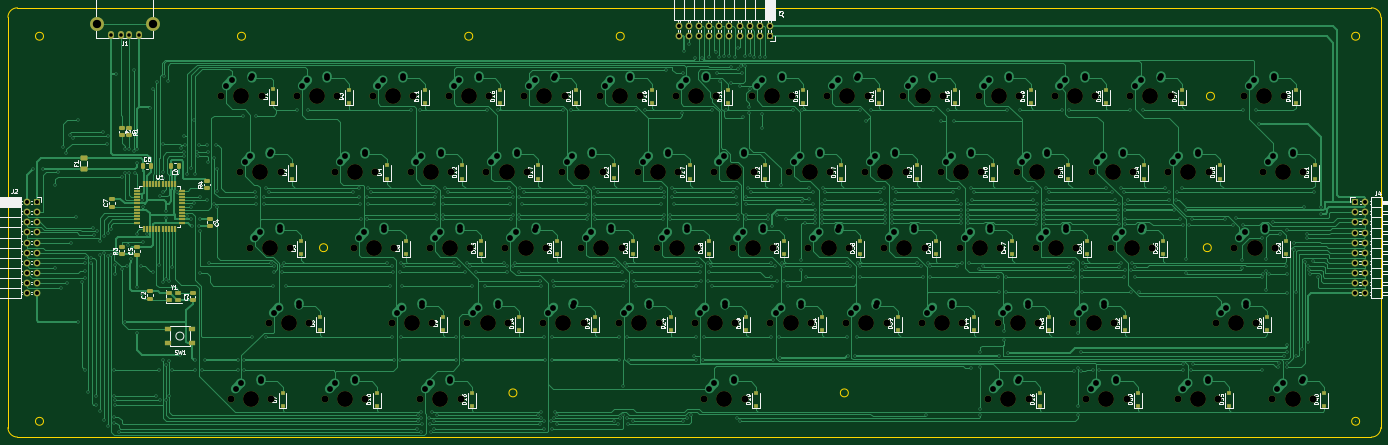
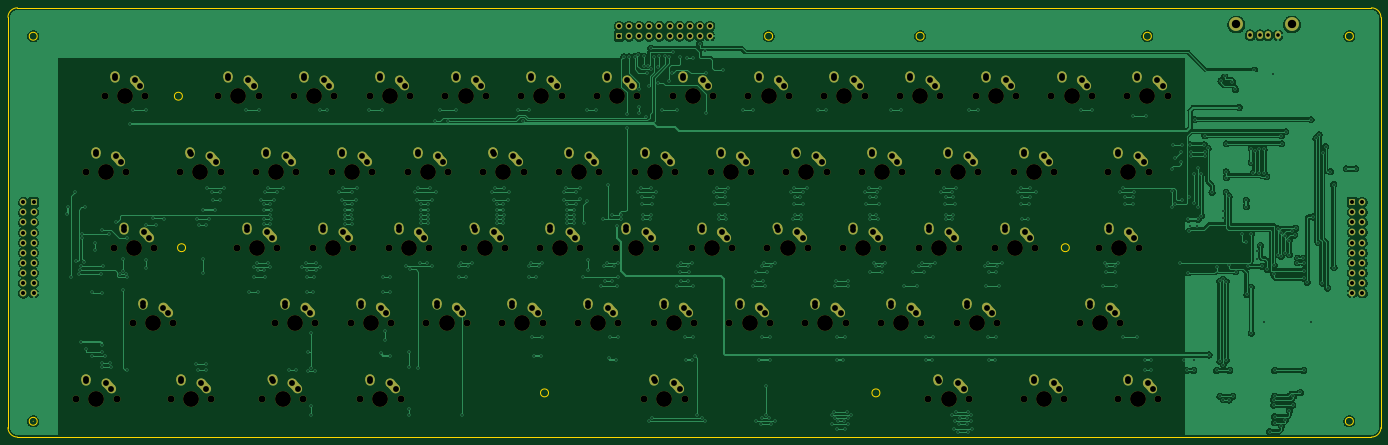
Circuit board: 11 layer files. Board 345.3 x 108.0 mm.
- bottom_copper: BasePCB-B_Cu.gbl (298901 bytes)
- bottom_mask: BasePCB-B_Mask.gbs (14941 bytes)
- paste: BasePCB-B_Paste.gbp (490 bytes)
- bottom_silk: BasePCB-B_Silkscreen.gbo (14944 bytes)
- outline: BasePCB-Edge_Cuts.gm1 (2107 bytes)
- top_copper: BasePCB-F_Cu.gtl (117213 bytes)
- top_mask: BasePCB-F_Mask.gts (13895 bytes)
- paste: BasePCB-F_Paste.gtp (6922 bytes)
- top_silk: BasePCB-F_Silkscreen.gto (102473 bytes)
- drill: BasePCB-NPTH.drl (3289 bytes)
- drill: BasePCB-PTH.drl (15537 bytes)

=== bottom_copper: BasePCB-B_Cu.gbl (298901 bytes, source omitted) ===
=== bottom_mask: BasePCB-B_Mask.gbs (14941 bytes, source omitted) ===
=== paste: BasePCB-B_Paste.gbp ===
G04 #@! TF.GenerationSoftware,KiCad,Pcbnew,(6.0.9)*
G04 #@! TF.CreationDate,2023-04-02T22:18:35-05:00*
G04 #@! TF.ProjectId,BasePCB,42617365-5043-4422-9e6b-696361645f70,rev?*
G04 #@! TF.SameCoordinates,Original*
G04 #@! TF.FileFunction,Paste,Bot*
G04 #@! TF.FilePolarity,Positive*
%FSLAX46Y46*%
G04 Gerber Fmt 4.6, Leading zero omitted, Abs format (unit mm)*
G04 Created by KiCad (PCBNEW (6.0.9)) date 2023-04-02 22:18:35*
%MOMM*%
%LPD*%
G01*
G04 APERTURE LIST*
G04 APERTURE END LIST*
M02*

=== bottom_silk: BasePCB-B_Silkscreen.gbo (14944 bytes, source omitted) ===
=== outline: BasePCB-Edge_Cuts.gm1 ===
G04 #@! TF.GenerationSoftware,KiCad,Pcbnew,(6.0.9)*
G04 #@! TF.CreationDate,2023-04-02T22:18:35-05:00*
G04 #@! TF.ProjectId,BasePCB,42617365-5043-4422-9e6b-696361645f70,rev?*
G04 #@! TF.SameCoordinates,Original*
G04 #@! TF.FileFunction,Profile,NP*
%FSLAX46Y46*%
G04 Gerber Fmt 4.6, Leading zero omitted, Abs format (unit mm)*
G04 Created by KiCad (PCBNEW (6.0.9)) date 2023-04-02 22:18:35*
%MOMM*%
%LPD*%
G01*
G04 APERTURE LIST*
G04 #@! TA.AperFunction,Profile*
%ADD10C,0.150000*%
G04 #@! TD*
G04 #@! TA.AperFunction,Profile*
%ADD11C,0.100000*%
G04 #@! TD*
G04 APERTURE END LIST*
D10*
X-157162500Y45243750D02*
X-157162500Y148431250D01*
D11*
X-29162500Y53975000D02*
G75*
G03*
X-29162500Y53975000I-1000000J0D01*
G01*
X-148225000Y143668750D02*
G75*
G03*
X-148225000Y143668750I-1000000J0D01*
G01*
D10*
X-157162500Y45243750D02*
G75*
G03*
X-154781250Y42862500I2381250J0D01*
G01*
X185737500Y42862500D02*
X-154781250Y42862500D01*
X-154781250Y150812500D02*
G75*
G03*
X-157162500Y148431250I0J-2381250D01*
G01*
X185737500Y150812500D02*
X-154781250Y150812500D01*
D11*
X54181250Y53975000D02*
G75*
G03*
X54181250Y53975000I-1000000J0D01*
G01*
X-40275000Y143668750D02*
G75*
G03*
X-40275000Y143668750I-1000000J0D01*
G01*
X182768750Y46831250D02*
G75*
G03*
X182768750Y46831250I-1000000J0D01*
G01*
X181768751Y46831250D02*
G75*
G03*
X181768751Y46831250I-1J0D01*
G01*
X-97425000Y143668750D02*
G75*
G03*
X-97425000Y143668750I-1000000J0D01*
G01*
X145462500Y90487500D02*
G75*
G03*
X145462500Y90487500I-1000000J0D01*
G01*
D10*
X188118750Y45243750D02*
X188118750Y148431250D01*
D11*
X-2175000Y143668750D02*
G75*
G03*
X-2175000Y143668750I-1000000J0D01*
G01*
D10*
X188118800Y148431250D02*
G75*
G03*
X185737500Y150812500I-2381300J-50D01*
G01*
D11*
X146256250Y128587500D02*
G75*
G03*
X146256250Y128587500I-1000000J0D01*
G01*
X-148225000Y46831250D02*
G75*
G03*
X-148225000Y46831250I-1000000J0D01*
G01*
D10*
X185737500Y42862550D02*
G75*
G03*
X188118750Y45243750I0J2381250D01*
G01*
D11*
X182768750Y143668750D02*
G75*
G03*
X182768750Y143668750I-1000000J0D01*
G01*
X-76787500Y90487500D02*
G75*
G03*
X-76787500Y90487500I-1000000J0D01*
G01*
M02*

=== top_copper: BasePCB-F_Cu.gtl (117213 bytes, source omitted) ===
=== top_mask: BasePCB-F_Mask.gts (13895 bytes, source omitted) ===
=== paste: BasePCB-F_Paste.gtp (6922 bytes, source omitted) ===
=== top_silk: BasePCB-F_Silkscreen.gto (102473 bytes, source omitted) ===
=== drill: BasePCB-NPTH.drl ===
M48
; DRILL file {KiCad (6.0.9)} date Sun Apr  2 22:18:42 2023
; FORMAT={-:-/ absolute / metric / decimal}
; #@! TF.CreationDate,2023-04-02T22:18:42-05:00
; #@! TF.GenerationSoftware,Kicad,Pcbnew,(6.0.9)
; #@! TF.FileFunction,NonPlated,1,2,NPTH
FMAT,2
METRIC
; #@! TA.AperFunction,NonPlated,NPTH,ComponentDrill
T1C1.750
; #@! TA.AperFunction,NonPlated,NPTH,ComponentDrill
T2C3.988
%
G90
G05
T1
X-103.505Y128.588
X-101.124Y52.387
X-98.742Y109.537
X-96.361Y90.487
X-93.345Y128.588
X-91.599Y71.438
X-90.964Y52.387
X-88.582Y109.537
X-86.201Y90.487
X-84.455Y128.588
X-81.439Y71.438
X-77.47Y52.387
X-74.93Y109.537
X-74.295Y128.588
X-70.167Y90.487
X-67.31Y52.387
X-65.405Y128.588
X-64.77Y109.537
X-60.642Y71.438
X-60.008Y90.487
X-55.88Y109.537
X-55.245Y128.588
X-53.499Y52.387
X-51.117Y90.487
X-50.482Y71.438
X-46.355Y128.588
X-45.72Y109.537
X-43.339Y52.387
X-41.593Y71.438
X-40.957Y90.487
X-36.83Y109.537
X-36.195Y128.588
X-32.067Y90.487
X-31.432Y71.438
X-27.305Y128.588
X-26.67Y109.537
X-22.543Y71.438
X-21.907Y90.487
X-17.78Y109.537
X-17.145Y128.588
X-13.018Y90.487
X-12.383Y71.438
X-8.255Y128.588
X-7.62Y109.537
X-3.492Y71.438
X-2.857Y90.487
X1.27Y109.537
X1.905Y128.588
X6.032Y90.487
X6.667Y71.438
X10.795Y128.588
X11.43Y109.537
X15.557Y71.438
X16.192Y90.487
X17.939Y52.387
X20.32Y109.537
X20.955Y128.588
X25.082Y90.487
X25.717Y71.438
X28.099Y52.387
X29.845Y128.588
X30.48Y109.537
X34.608Y71.438
X35.242Y90.487
X39.37Y109.537
X40.005Y128.588
X44.133Y90.487
X44.767Y71.438
X48.895Y128.588
X49.53Y109.537
X53.657Y71.438
X54.292Y90.487
X58.42Y109.537
X59.055Y128.588
X63.182Y90.487
X63.817Y71.438
X67.945Y128.588
X68.58Y109.537
X72.707Y71.438
X73.343Y90.487
X77.47Y109.537
X78.105Y128.588
X82.233Y90.487
X82.867Y71.438
X86.995Y128.588
X87.63Y109.537
X89.376Y52.387
X91.757Y71.438
X92.392Y90.487
X96.52Y109.537
X97.155Y128.588
X99.536Y52.387
X101.282Y90.487
X101.917Y71.438
X106.045Y128.588
X106.68Y109.537
X110.807Y71.438
X111.442Y90.487
X113.983Y52.387
X115.57Y109.537
X116.205Y128.588
X120.332Y90.487
X120.968Y71.438
X124.142Y52.387
X125.095Y128.588
X125.73Y109.537
X130.493Y90.487
X134.62Y109.537
X135.255Y128.588
X137.001Y52.387
X144.78Y109.537
X146.526Y71.438
X147.161Y52.387
X151.289Y90.487
X153.67Y128.588
X156.686Y71.438
X158.433Y109.537
X160.814Y52.387
X161.449Y90.487
X163.83Y128.588
X168.593Y109.537
X170.974Y52.387
T2
X-98.425Y128.588
X-96.044Y52.387
X-93.662Y109.537
X-91.281Y90.487
X-86.519Y71.438
X-79.375Y128.588
X-72.39Y52.387
X-69.85Y109.537
X-65.087Y90.487
X-60.325Y128.588
X-55.562Y71.438
X-50.8Y109.537
X-48.419Y52.387
X-46.038Y90.487
X-41.275Y128.588
X-36.512Y71.438
X-31.75Y109.537
X-26.987Y90.487
X-22.225Y128.588
X-17.462Y71.438
X-12.7Y109.537
X-7.938Y90.487
X-3.175Y128.588
X1.587Y71.438
X6.35Y109.537
X11.112Y90.487
X15.875Y128.588
X20.637Y71.438
X23.019Y52.387
X25.4Y109.537
X30.162Y90.487
X34.925Y128.588
X39.688Y71.438
X44.45Y109.537
X49.212Y90.487
X53.975Y128.588
X58.737Y71.438
X63.5Y109.537
X68.263Y90.487
X73.025Y128.588
X77.787Y71.438
X82.55Y109.537
X87.312Y90.487
X92.075Y128.588
X94.456Y52.387
X96.837Y71.438
X101.6Y109.537
X106.362Y90.487
X111.125Y128.588
X115.887Y71.438
X119.062Y52.387
X120.65Y109.537
X125.412Y90.487
X130.175Y128.588
X139.7Y109.537
X142.081Y52.387
X151.606Y71.438
X156.369Y90.487
X158.75Y128.588
X163.512Y109.537
X165.894Y52.387
T0
M30

=== drill: BasePCB-PTH.drl (15537 bytes, source omitted) ===
